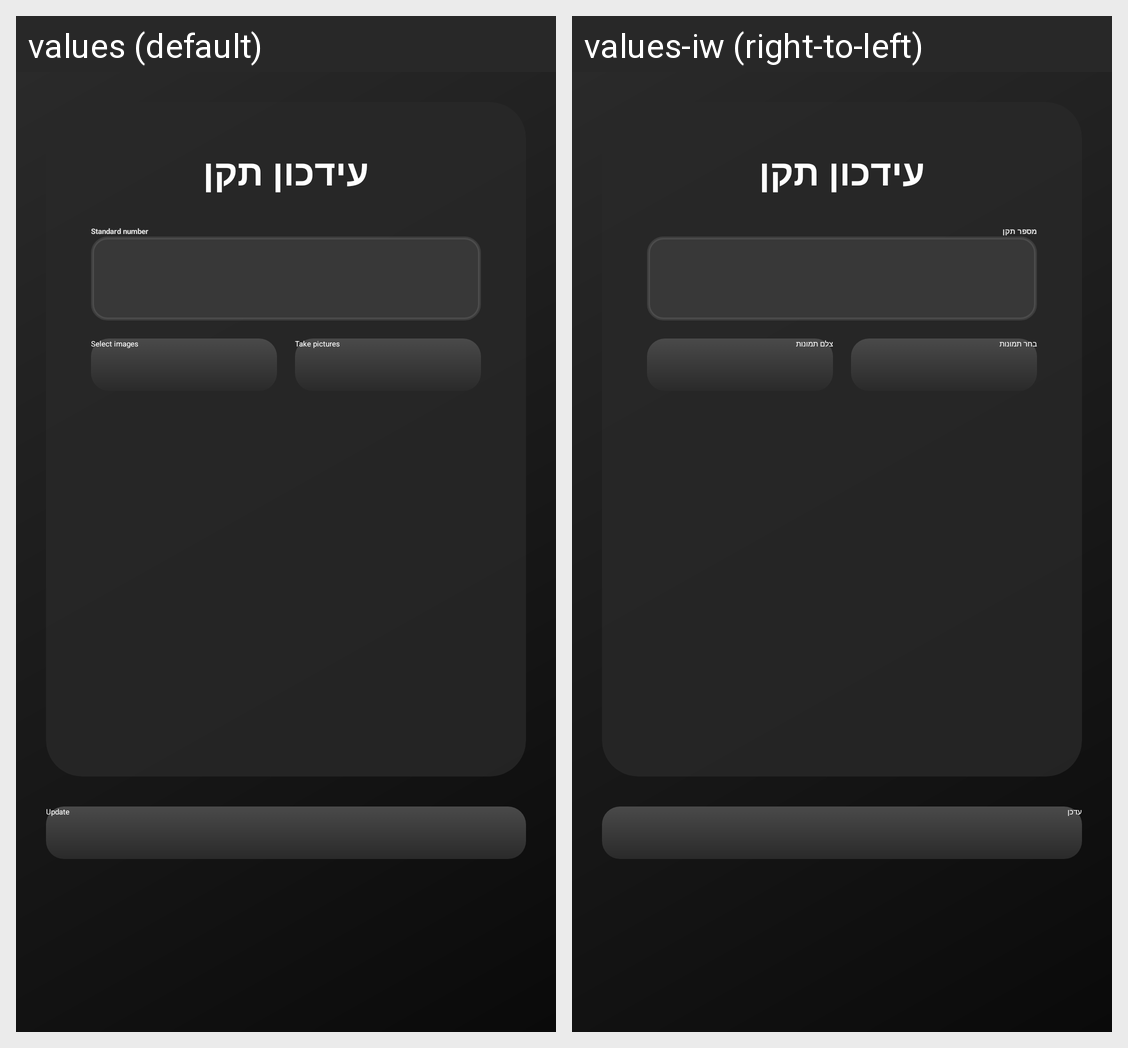

Here is an Android app screen in its default locale and in the app's own translations. Write out the translated-string differences for the strings that appear on this screen.
Android screen res/layout/edit_standard.xml rendered under 2 locales, left to right: values (default), values-iw (right-to-left). Device: Nexus 5 (rendered at 1080×1920; each locale shown at half size, 540×960, under a caption strip naming it); theme Theme.MyApplication.
Strings drawn on this screen, with the default value and each locale's value (text and hints the layout hard-codes, and strings that could not be matched under every locale, appear in the picture but are not listed):

standard_number
  values: Standard number
  values-iw: מספר תקן

select_images
  values: Select images
  values-iw: בחר תמונות

take_pictures
  values: Take pictures
  values-iw: צלם תמונות

update
  values: Update
  values-iw: עדכן
